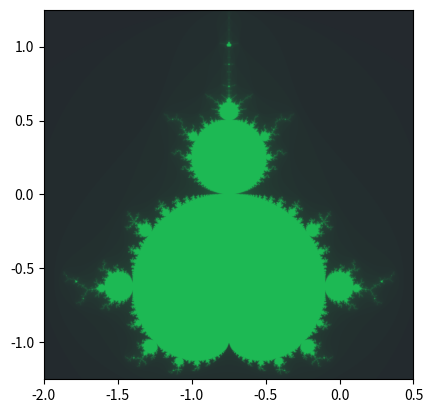

Write the Python code that produced this figure.
import numpy as np
import matplotlib.pyplot as plt
from matplotlib.colors import LinearSegmentedColormap
from datetime import datetime


def mandelbrot(z, max_iterations=1000):
    """
    Function that returns either how many steps it took before the value of the quadratic polynomial x^2+c exceeds
    2, or returns the max_iterations number, defaults to 1000

    Arguments:
        z (complex number): Seed for the iteration, start value for c
        max_iterations (int, optional): How many times the function should loop before it exits. Defaults to 1000

    Returns:
        int < max_iterations:  How many steps it took for the value of the quadratic polynomial to exceed 2
        int == max_iterations: Seed is presumably in Mandelbrot Set
    """
    c = z
    for i in range(max_iterations):
        if abs(z) > 2:
            return i
        z = z * z + c
    return max_iterations


def draw_mandelbrot_set(xmin, xmax, ymin, ymax, width, height, max_iterations):
    """
    Function that generates a matrix, feeding x and y to the mandelbrot function as a complex number x + yj, and stores
    the return values for each coordinate

    Arguments:
        xmin (float): Lowest value for x, the real part of the complex number
        xmax (float): Highest value for x, the real part of the complex number
        ymin (float): Lowest value for y, the imaginary part of the complex number
        ymax (float): Highest value for y, the imaginary part of the complex number
        width (int): The width of the matrix
        height (int): The height of the matrix
        max_iterations (int): Number of times the mandelbrot function should iterate

    Returns:
        temp_matrix (2d Array): The result of the calculations for each complex number x + yj
    """
    row = np.linspace(xmin, xmax, width)
    col = np.linspace(ymin, ymax, height)
    temp_matrix = np.empty((width, height))
    for i in range(width):
        for j in range(height):
            temp_matrix[i, j] = mandelbrot(row[i] + 1j*col[j], max_iterations)
    return temp_matrix


def main(xmin, xmax, ymin, ymax, width, height, image_name="numpy_image", max_iterations=1000):
    """
    The function that generates a colourmap, calculates the mandelbrot set with draw_mandelbrot_set and stores the
    """

    startTime = datetime.now()
    print("Program started")

    # rgb values are divided by 255 to become values between 0 and 1
    colours = [(0.1411764705882353, 0.1607843137254902, 0.1803921568627451),    # grey - rgb(36, 41, 46)
               (0.11372549019607843, 0.7254901960784313, 0.32941176470588235)]  # green - rgb(29, 185, 84)
    custom_colourmap = LinearSegmentedColormap.from_list("gray_to_green", colours, 1000)
    mandelbrot_matrix = draw_mandelbrot_set(xmin, xmax, ymin, ymax, width, height, max_iterations)
    extent = [xmin, xmax, ymin, ymax]

    plt.imshow(mandelbrot_matrix, cmap=custom_colourmap, extent=extent)
    plt.savefig(image_name + ".png")
    print(datetime.now() - startTime)


# Runs if mandelbrot_1.py is called directly from commandline
if __name__ == "__main__":
    mandelbrot_fast_parameters = [-2.0, 0.5, -1.25, 1.25, 1000, 1000, "numpy_image", 80]
    mandelbrot_slow_parameters = [-0.74877, -0.74872, 0.06505, 0.06510, 1000, 1000, "numpy_image", 1000]
    main(*mandelbrot_fast_parameters)
    # main(*mandelbrot_slow_parameters)
